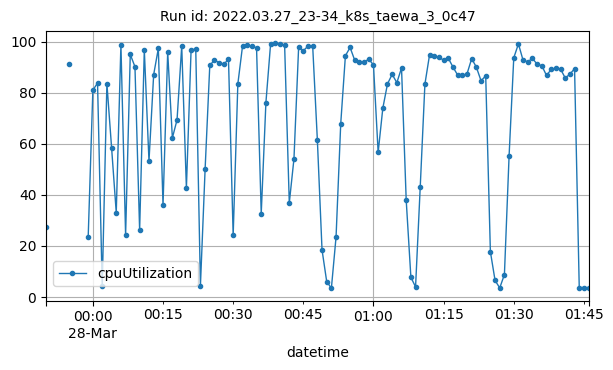

The file beside this chart, header and first rows:
datetime, cpuUtilization
2022-03-27T23:50:00Z, 27.52
2022-03-27T23:55:00Z, 91.11
2022-03-27T23:59:00Z, 23.41
2022-03-28T00:00:00Z, 80.95
2022-03-28T00:01:00Z, 83.73
2022-03-28T00:02:00Z, 4.133
2022-03-28T00:03:00Z, 83.56
2022-03-28T00:04:00Z, 58.49
2022-03-28T00:05:00Z, 32.99
2022-03-28T00:06:00Z, 98.8
2022-03-28T00:07:00Z, 24.17
2022-03-28T00:08:00Z, 94.93
2022-03-28T00:09:00Z, 90.14
2022-03-28T00:10:00Z, 26.15
2022-03-28T00:11:00Z, 96.7
2022-03-28T00:12:00Z, 53.17
2022-03-28T00:13:00Z, 87.02
2022-03-28T00:14:00Z, 97.31
2022-03-28T00:15:00Z, 35.95
2022-03-28T00:16:00Z, 95.81
2022-03-28T00:17:00Z, 62.25
2022-03-28T00:18:00Z, 69.33
2022-03-28T00:19:00Z, 98.17
2022-03-28T00:20:00Z, 42.64
2022-03-28T00:21:00Z, 96.64
2022-03-28T00:22:00Z, 97.1
2022-03-28T00:23:00Z, 4.434
2022-03-28T00:24:00Z, 49.96
2022-03-28T00:25:00Z, 90.61
2022-03-28T00:26:00Z, 92.8
2022-03-28T00:27:00Z, 91.68
2022-03-28T00:28:00Z, 91.03
2022-03-28T00:29:00Z, 93.14
2022-03-28T00:30:00Z, 24.06
2022-03-28T00:31:00Z, 83.39
2022-03-28T00:32:00Z, 98.18
2022-03-28T00:33:00Z, 98.51
2022-03-28T00:34:00Z, 98.2
2022-03-28T00:35:00Z, 97.49
2022-03-28T00:36:00Z, 32.61
2022-03-28T00:37:00Z, 76.06
2022-03-28T00:38:00Z, 98.98
2022-03-28T00:39:00Z, 99.31
2022-03-28T00:40:00Z, 98.88
2022-03-28T00:41:00Z, 98.73
2022-03-28T00:42:00Z, 36.79
2022-03-28T00:43:00Z, 54.08
2022-03-28T00:44:00Z, 97.87
2022-03-28T00:45:00Z, 96.38
2022-03-28T00:46:00Z, 98.21
2022-03-28T00:47:00Z, 98.31
2022-03-28T00:48:00Z, 61.55
2022-03-28T00:49:00Z, 18.45
2022-03-28T00:50:00Z, 6.007
2022-03-28T00:51:00Z, 3.375
2022-03-28T00:52:00Z, 23.44
2022-03-28T00:53:00Z, 67.86
2022-03-28T00:54:00Z, 94.45
2022-03-28T00:55:00Z, 97.67
2022-03-28T00:56:00Z, 92.63
... 50 more rows
